Run: headless pygame with SDL's dummy video driver; simulated clock (each Clock.tick advances the game by its frame time, no real sleeping); random seed 0; keys injected as events and as key.get_pressed() state; mouse plan: one left click at the window centre at the start of phase 2, then a move to the lower-right quarter at the start of phase 3.
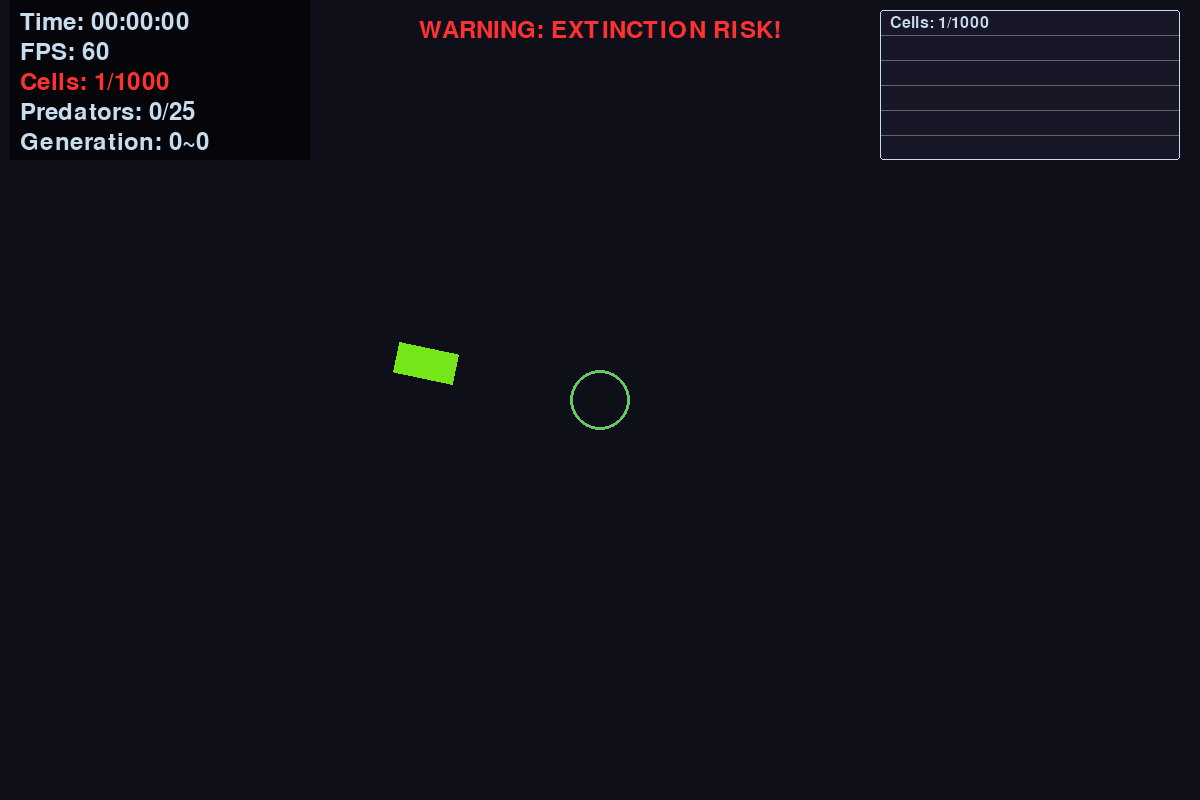
Frame 1 of 4 · flips 1–60 · no input
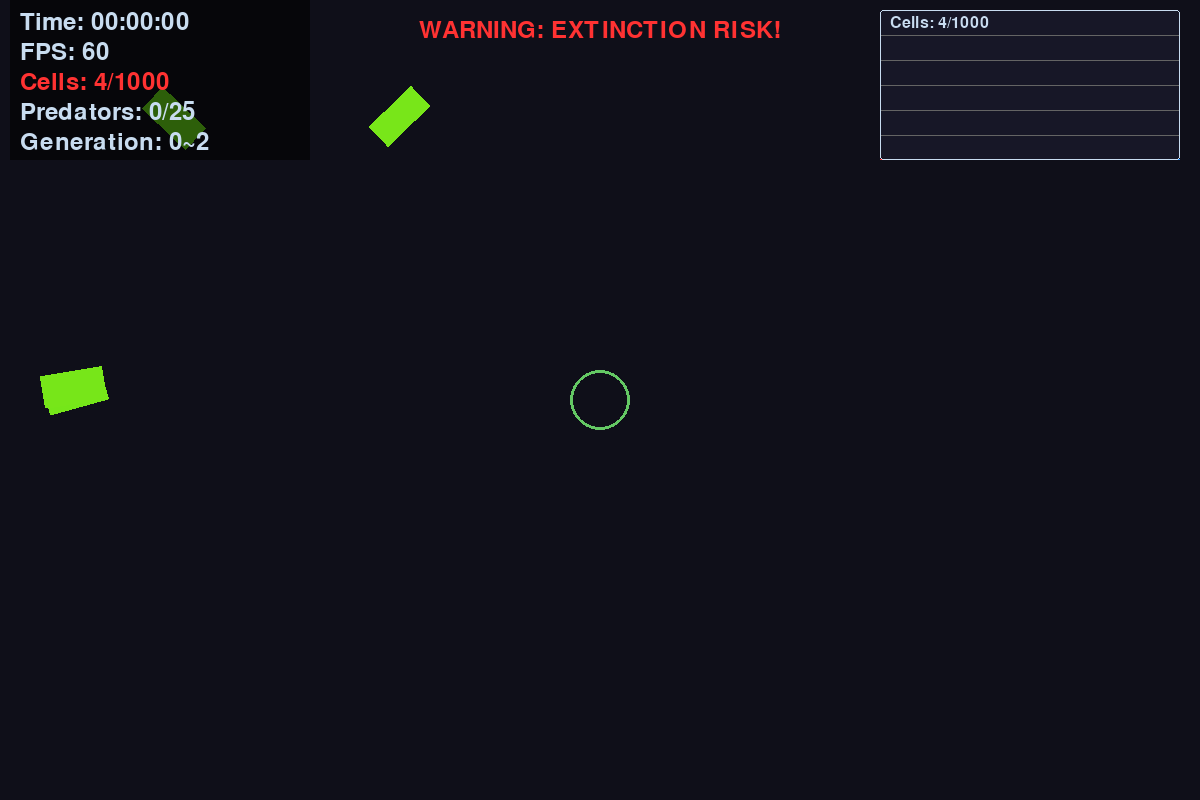
Frame 2 of 4 · flips 61–180 · clicked the window centre · tapped SPACE, RETURN · held RIGHT (→), D
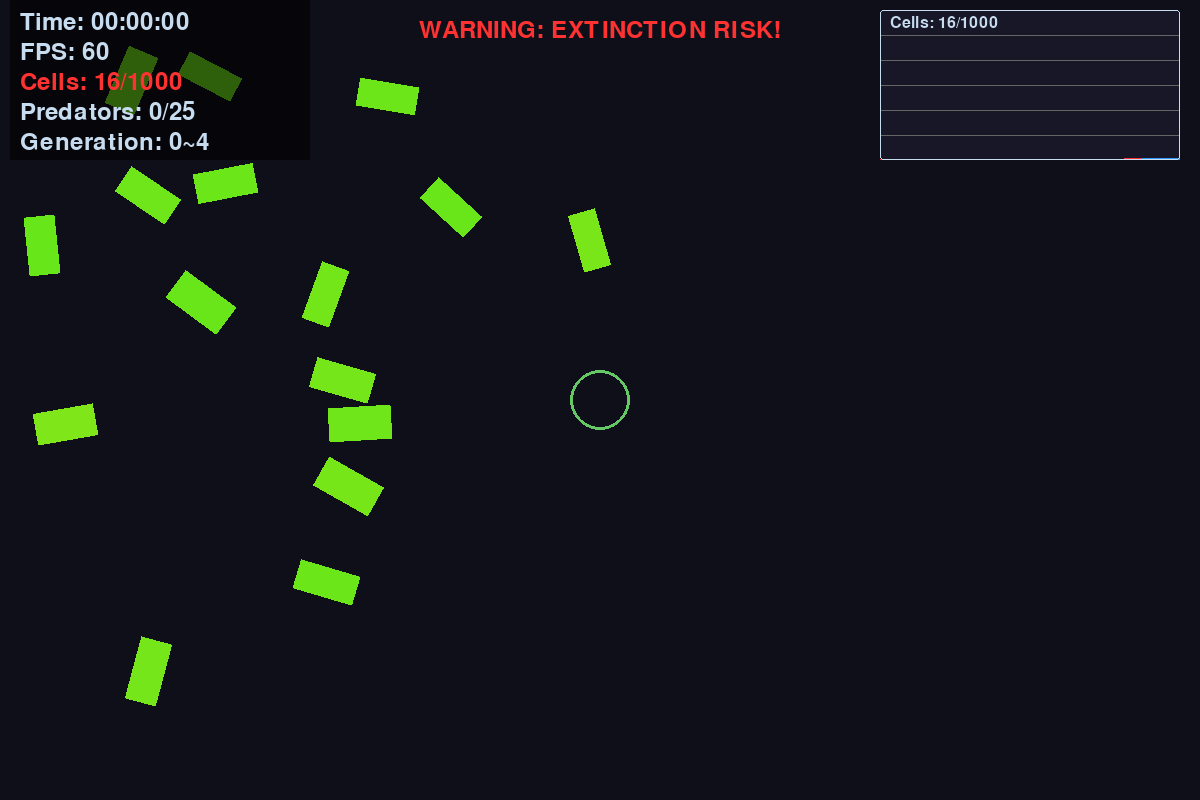
Frame 3 of 4 · flips 181–300 · moved the mouse to the lower-right quarter · held DOWN (↓), S
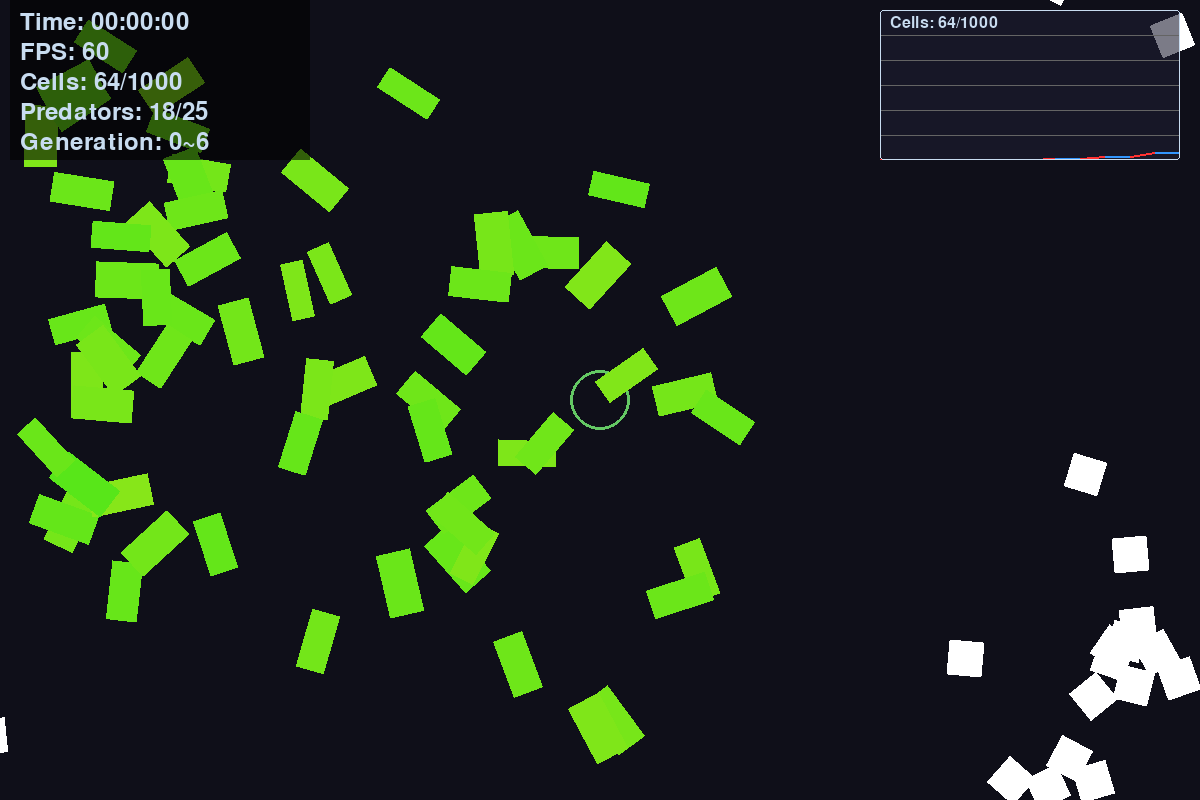
Frame 4 of 4 · flips 301–420 · held LEFT (←), A, UP (↑), W

The pygame program that drew these frames:

import pygame
import random
import math
from datetime import datetime
from pygame.math import Vector2
import heapq

# 게임 화면 설정
WIDTH, HEIGHT = 1200, 800
MAX_CELLS = 1000
MAX_PREDATORS = 25
SAFE_ZONE_RADIUS = 30
SPLIT_INTERVAL = 1.0
PREDATOR_SPAWN_DELAY = 6
PREDATOR_MAX_SPEED = 200
GRID_SIZE = 100
EXTINCTION_THRESHOLD = 50  # 멸종 위기 임계값

# Pygame 초기화
pygame.init()
screen = pygame.display.set_mode((WIDTH, HEIGHT))
clock = pygame.time.Clock()

# 폰트 및 색상 정의
font = pygame.font.Font(None, 36)
font_small = pygame.font.Font(None, 24)
COLORS = {
    "background": (15, 15, 25),
    "safe_zone": (100, 200, 100),
    "hud": (200, 220, 240),
    "tooltip_bg": (30, 30, 50, 200),
    "graph_increase": (255, 50, 50),
    "graph_decrease": (50, 150, 255),
    "graph_line": (100, 100, 100),
    "graph_bg": (30, 30, 50, 150),
    "predator": (255, 255, 255)
}

class ParticlePool:
    def __init__(self, max_particles=1000):
        self.pool = [Particle((0,0), (0,0,0)) for _ in range(max_particles)]
        self.free = list(range(max_particles))
        heapq.heapify(self.free)
        
    def add(self, pos, color, speed_multiplier=1.0):
        if self.free:
            idx = heapq.heappop(self.free)
            self.pool[idx].reset(pos, color, speed_multiplier)
            return True
        return False
    
    def update(self, dt):
        for idx, p in enumerate(self.pool):
            if p.active:
                if not p.update(dt):
                    p.active = False
                    heapq.heappush(self.free, idx)
    
    def draw(self, surface):
        for p in self.pool:
            if p.active: 
                p.draw(surface)

class Particle:
    def __init__(self, pos, color):
        self.reset(pos, color)
        
    def reset(self, pos, color, speed_multiplier=1.0):
        self.pos = Vector2(pos)
        self.vel = Vector2(
            random.uniform(-300, 300) * speed_multiplier,
            random.uniform(-300, 300) * speed_multiplier
        )
        self.color = color
        self.lifespan = random.uniform(0.1, 0.5)
        self.age = 0.0
        self.size = 1
        self.active = True

    def update(self, dt):
        self.age += dt
        self.pos += self.vel * dt
        self.vel *= 0.97
        return self.age < self.lifespan

    def draw(self, surface):
        alpha = 255 * (1 - self.age/self.lifespan)
        pygame.draw.circle(surface, self.color + (int(alpha),), (int(self.pos.x), int(self.pos.y)), self.size)

class SpatialGrid:
    def __init__(self, cell_size):
        self.cell_size = cell_size
        self.grid = {}
        
    def clear(self):
        self.grid.clear()
        
    def add(self, obj):
        x, y = int(obj.pos.x//self.cell_size), int(obj.pos.y//self.cell_size)
        if (x, y) not in self.grid: 
            self.grid[(x, y)] = []
        self.grid[(x, y)].append(obj)
        
    def get_nearby(self, obj, radius):
        cells = set()
        cx = int(obj.pos.x // self.cell_size)
        cy = int(obj.pos.y // self.cell_size)
        search_range = int(math.ceil(radius / self.cell_size))
        
        for x in range(cx - search_range, cx + search_range + 1):
            for y in range(cy - search_range, cy + search_range + 1):
                if (x, y) in self.grid: 
                    cells.update(self.grid[(x, y)])
        return cells

def hsl_to_rgb(h, s, l):
    h = h % 360
    s = max(0, min(100, s)) / 100.0
    l = max(0, min(100, l)) / 100.0
    
    c = (1 - abs(2 * l - 1)) * s
    x = c * (1 - abs((h / 60) % 2 - 1))
    m = l - c/2
    
    if 0 <= h < 60: r, g, b = c, x, 0
    elif 60 <= h < 120: r, g, b = x, c, 0
    elif 120 <= h < 180: r, g, b = 0, c, x
    elif 180 <= h < 240: r, g, b = 0, x, c
    elif 240 <= h < 300: r, g, b = x, 0, c
    else: r, g, b = c, 0, x
    
    return (
        round((r + m) * 255),
        round((g + m) * 255),
        round((b + m) * 255)
    )

class Cell:
    def __init__(self, generation=0, genes=None, pos=None):
        self.generation = generation
        self.pos = pos if pos else Vector2(WIDTH//2, HEIGHT//2)
        self.genes = genes or self._init_genes()
        self.direction = Vector2(0, -1).rotate(random.uniform(0, 360))
        self.dir_timer = 0.0
        self.rotated_image_cache = {}
        self._apply_genes()

    def _init_genes(self):
        return {
            'size': {
                'length': {
                    'value': random.uniform(45, 65),  # 기본 길이 (45~65px)
                    'mutation_rate': 1.8  # ±1.8% 세대당 변동
                },
                'width_ratio': {
                    'value': random.uniform(0.25, 0.6),  # 길이 대비 너비 비율 
                    'mutation_rate': 0.03  # ±0.03% 변동 (안정적 형태 유지)
                }
            },
            'speed': {
                'value': random.uniform(160, 220),  # 초기 속도 (160~220px/s)
                'mutation_rate': 6.0  # ±6.0% 변동 (적극적인 속도 진화)
            },
            'color': {
                'hue': {
                    'value': random.uniform(0, 360),  # 0~360도 색상각
                    'mutation_rate': 3.5  # ±3.5도 변동 (시각적 다양성)
                },
                'saturation': {  # 채도 고정
                    'value': 80, 
                    'mutation_rate': 0.0
                },
                'lightness': {  # 명도 고정
                    'value': 50, 
                    'mutation_rate': 0.0
                }
            },
            'direction_change': {
                'interval': {
                    'value': random.uniform(0.8, 1.5),  # 방향전환 주기 (0.8~1.5초)
                    'mutation_rate': 0.12  # ±0.12초 변동 (적당한 행동 변화)
                }
            },
            'mutation_rate': {  # 변이율 자체의 변이 설정
                'value': random.uniform(0.15, 0.25),  # 초기 변이율 (15~25%)
                'mutation_rate': 0.008  # ±0.008% 변동 (변이율 급변 방지)
            }
        }

    def _apply_genes(self):
        genes = self.genes
        self.length = max(3, genes['size']['length']['value'])
        self.width = max(3, self.length * genes['size']['width_ratio']['value'])
        self.speed = abs(genes['speed']['value'])
        h = genes['color']['hue']['value']
        s = genes['color']['saturation']['value']
        l = genes['color']['lightness']['value']
        self.color = hsl_to_rgb(h, s, l)
        self.collision_radius = self.length * 0.6
        self.angle = math.degrees(math.atan2(-self.direction.y, self.direction.x)) - 90
        genes['direction_change']['interval']['value'] = max(0.01, genes['direction_change']['interval']['value'])

    def mutate_gene(self, gene):
        if isinstance(gene, dict):
            mutation = gene['mutation_rate'] * random.uniform(-1, 1)
            return gene['value'] + mutation
        return gene

    def create_child_genes(self):
        new_genes = {}
        for category, genes in self.genes.items():
            if isinstance(genes, dict) and 'value' in genes:
                new_genes[category] = {
                    'value': self.mutate_gene(genes),
                    'mutation_rate': genes['mutation_rate']
                }
            else:
                new_genes[category] = {}
                for sub_gene, params in genes.items():
                    new_genes[category][sub_gene] = {
                        'value': self.mutate_gene(params),
                        'mutation_rate': params['mutation_rate']
                    }
        return new_genes

    def update(self, dt):
        self.dir_timer += dt
        if self.dir_timer >= self.genes['direction_change']['interval']['value']:
            angle = random.uniform(-30, 30)
            self.direction = self.direction.rotate(angle)
            self.dir_timer = 0
            self.angle = math.degrees(math.atan2(-self.direction.y, self.direction.x)) - 90

        next_pos = self.pos + self.direction * self.speed * dt
        if next_pos.x - self.collision_radius < 0:
            next_pos.x = self.collision_radius
            self.direction.x *= -1
            self.angle = math.degrees(math.atan2(-self.direction.y, self.direction.x)) - 90
        elif next_pos.x + self.collision_radius > WIDTH:
            next_pos.x = WIDTH - self.collision_radius
            self.direction.x *= -1
            self.angle = math.degrees(math.atan2(-self.direction.y, self.direction.x)) - 90

        if next_pos.y - self.collision_radius < 0:
            next_pos.y = self.collision_radius
            self.direction.y *= -1
            self.angle = math.degrees(math.atan2(-self.direction.y, self.direction.x)) - 90
        elif next_pos.y + self.collision_radius > HEIGHT:
            next_pos.y = HEIGHT - self.collision_radius
            self.direction.y *= -1
            self.angle = math.degrees(math.atan2(-self.direction.y, self.direction.x)) - 90

        self.pos = Vector2(
            max(self.collision_radius, min(WIDTH - self.collision_radius, next_pos.x)),
            max(self.collision_radius, min(HEIGHT - self.collision_radius, next_pos.y))
        )

    def draw(self, surface):
        width = int(self.width)
        length = int(self.length)
        angle = round(self.angle * 2) / 2

        if angle not in self.rotated_image_cache:
            base = pygame.Surface((width, length), pygame.SRCALPHA)
            pygame.draw.rect(base, self.color, (0, 0, width, length))
            self.rotated_image_cache[angle] = pygame.transform.rotate(base, angle)
        
        image = self.rotated_image_cache[angle]
        rect = image.get_rect(center=self.pos)
        surface.blit(image, rect.topleft)

    def split(self, mode="self"):
        children = []
        count = 2 if mode == "death" else 1
        offset_range = 5  # 분열 시 위치 오프셋 범위

        for _ in range(count):
            child = Cell(
                generation=self.generation + 1,
                genes=self.create_child_genes(),
                pos=self.pos + Vector2(
                    random.uniform(-offset_range, offset_range),
                    random.uniform(-offset_range, offset_range)
                )
            )
            child.pos.x = max(child.collision_radius, min(WIDTH - child.collision_radius, child.pos.x))
            child.pos.y = max(child.collision_radius, min(HEIGHT - child.collision_radius, child.pos.y))
            children.append(child)
        return children

    def get_info(self):
        return [
            f"Generation: {self.generation}",
            f"Length: {self.length:.2f}px (Δ{self.genes['size']['length']['mutation_rate']*100:.1f}%)",
            f"Width: {self.width:.2f}px ({self.genes['size']['width_ratio']['value']*100:.1f}%)",
            f"Speed: {self.speed:.2f}px/s (Δ{self.genes['speed']['mutation_rate']*100:.1f}%)",
            f"Dir Change: {self.genes['direction_change']['interval']['value']:.2f}s (Δ{self.genes['direction_change']['interval']['mutation_rate']*100:.1f}%)",
            f"Color HSL: ({self.genes['color']['hue']['value']:.0f}°, "
            f"{self.genes['color']['saturation']['value']}%, "
            f"{self.genes['color']['lightness']['value']}%)",
            f"Mutation Rate: {self.genes['mutation_rate']['value']*100:.1f}%",
            f"Collision Radius: {self.collision_radius:.1f}px"
        ]

class Predator:
    __slots__ = ['pos', 'vel', 'size', 'color', 'collision_radius', 
                'safe_zone_pos', 'safe_zone_radius', 'angle', 'rotated_image_cache',
                'direction', 'dir_timer', 'direction_change_interval']

    def __init__(self, pos):
        self.pos = Vector2(pos)
        self.direction = Vector2(0, -1).rotate(random.uniform(0, 360)).normalize()
        self.vel = self.direction * PREDATOR_MAX_SPEED
        self.size = 35
        self.color = COLORS["predator"]
        self.collision_radius = self.size * 0.6
        self.safe_zone_pos = Vector2(WIDTH//2, HEIGHT//2)
        self.safe_zone_radius = SAFE_ZONE_RADIUS
        self.rotated_image_cache = {}
        self.angle = 0.0
        self.dir_timer = 0.0
        self.direction_change_interval = random.uniform(1.0, 3.0)  # 1~3초 간격으로 방향 변경

    def update(self, dt):
        # 주기적 방향 변경
        self.dir_timer += dt
        if self.dir_timer >= self.direction_change_interval:
            self.direction = self.direction.rotate(random.uniform(-30, 30))  # -30~30도 회전
            self.vel = self.direction * PREDATOR_MAX_SPEED
            self.dir_timer = 0
            self.direction_change_interval = random.uniform(0.0, 3.0)  # 0~3초 간격으로 방향 변경

        # 안전 구역 반발
        safe_dist = self.pos.distance_to(self.safe_zone_pos)
        min_allowed_dist = self.safe_zone_radius + self.collision_radius

        if safe_dist < min_allowed_dist:
            # 반발 방향 계산 및 위치 보정
            repel_dir = (self.pos - self.safe_zone_pos).normalize()
            self.direction = self.direction.reflect(repel_dir)
            self.vel = self.direction * PREDATOR_MAX_SPEED * 1.2
            
            # 위치 강제 조정 (중첩 방지)
            overlap = min_allowed_dist - safe_dist
            self.pos += repel_dir * (overlap + 5)  # 5px 추가 여유

        # 화면 순환 이동 (벽 통과 구현)
        self.pos += self.vel * dt
        
        # X축 순환
        if self.pos.x < -self.collision_radius: self.pos.x = WIDTH + self.collision_radius
        elif self.pos.x > WIDTH + self.collision_radius: self.pos.x = -self.collision_radius

        # Y축 순환
        if self.pos.y < -self.collision_radius: self.pos.y = HEIGHT + self.collision_radius
        elif self.pos.y > HEIGHT + self.collision_radius: self.pos.y = -self.collision_radius

        # 화면 경계 내 위치 보정 (선택적)
        self.pos.x = max(-self.collision_radius, min(WIDTH + self.collision_radius, self.pos.x))
        self.pos.y = max(-self.collision_radius, min(HEIGHT + self.collision_radius, self.pos.y))

    def draw(self, surface):
        self.angle = math.degrees(math.atan2(-self.direction.y, self.direction.x)) - 90
        angle = round(self.angle * 2) / 2
        
        if angle not in self.rotated_image_cache:
            base = pygame.Surface((self.size, self.size), pygame.SRCALPHA)
            pygame.draw.rect(base, self.color, (0, 0, self.size, self.size))
            self.rotated_image_cache[angle] = pygame.transform.rotate(base, angle)
        
        image = self.rotated_image_cache[angle]
        rect = image.get_rect(center=self.pos)
        surface.blit(image, rect.topleft)

def main():
    cells = [Cell()]
    predators = []
    particle_pool = ParticlePool(max_particles=5000)
    start_time = datetime.now()
    game_start_time = pygame.time.get_ticks() / 1000
    split_timer = 0.0
    graph_data = []
    graph_timer = 0.0
    graph_delay = 0.5  # 그래프 업데이트 주기 (0.5초)
    max_graph_points = 100  # 최대 표시 데이터 포인트 수
    graph_rect = pygame.Rect(WIDTH-320, 10, 300, 150)  # 그래프 위치 및 크기    
    grid = SpatialGrid(GRID_SIZE)

    running = True
    while running:
        dt = clock.tick() / 1000
        current_time = pygame.time.get_ticks() / 1000
        graph_timer += dt

        # 이벤트 처리
        for event in pygame.event.get():
            if event.type == pygame.QUIT: 
                running = False

        # 분열 로직 (일반 분열)
        split_timer += dt
        if split_timer >= SPLIT_INTERVAL:
            split_timer = 0
            current_count = len(cells)
            if current_count < MAX_CELLS:
                available = MAX_CELLS - current_count
                split_candidates = random.sample(cells, min(len(cells), available))
                new_children = []
                
                for cell in split_candidates:
                    new_children.extend(cell.split(mode="self"))
                    if len(new_children) >= available:
                        break
                
                cells.extend(new_children[:available])

        # 세대 기반 분열 (death 모드)
        if cells:
            max_gen = max(c.generation for c in cells)
            split_cells = [c for c in cells if c.generation + 10 < max_gen] # 10세대 초과 세포 추출
            available = MAX_CELLS - len(cells)
            max_splits = min(len(split_cells), available)
            
            for cell in split_cells[:max_splits]:
                new_children = cell.split(mode="death")
                cells.extend(new_children)
                cells.remove(cell)
                if len(cells) >= MAX_CELLS: break

        # 포식자 생성
        if current_time - game_start_time >= PREDATOR_SPAWN_DELAY:
            if len(predators) < MAX_PREDATORS and random.random() < 0.5:
                spawn_pos = Vector2(
                    random.randint(WIDTH-200, WIDTH-50),
                    random.randint(HEIGHT-200, HEIGHT-50)
                )
                predators.append(Predator(spawn_pos))

        # 세포 업데이트
        for cell in cells[:]:
            cell.update(dt)
            if (cell.pos.x < -cell.collision_radius or 
                cell.pos.x > WIDTH + cell.collision_radius or
                cell.pos.y < -cell.collision_radius or 
                cell.pos.y > HEIGHT + cell.collision_radius):
                cells.remove(cell)

        # 포식자 업데이트
        for predator in predators:
            predator.update(dt)

        # 충돌 처리
        dead_cells = []
        grid.clear()
        for cell in cells: grid.add(cell)
        
        for predator in predators:
            nearby = grid.get_nearby(predator, predator.collision_radius + 50)
            for cell in nearby:
                if cell.pos.distance_to(predator.pos) <= cell.collision_radius + predator.collision_radius:
                    if cell not in dead_cells:
                        dead_cells.append(cell)
                        for _ in range(5):
                            particle_pool.add(cell.pos, cell.color)
        
        cells = [c for c in cells if c not in dead_cells]
        cells = cells[:MAX_CELLS]  # 최종 안전장치
        
        # 마우스 위치 추적 및 툴팁 대상 세포 찾기
        mouse_pos = Vector2(pygame.mouse.get_pos())
        hovered_cell = None
        for cell in cells:
            if cell.pos.distance_to(mouse_pos) < cell.collision_radius:
                hovered_cell = cell
                break
        
        # 렌더링
        screen.fill(COLORS["background"]) # 배경 초기화
        pygame.draw.circle(screen, COLORS["safe_zone"], (WIDTH//2, HEIGHT//2), SAFE_ZONE_RADIUS, 3)

        # 세포 & 포식자 렌더링
        for cell in cells: cell.draw(screen)
        for predator in predators: predator.draw(screen)
        particle_pool.update(dt)
        particle_pool.draw(screen)

        # 멸종 위기 경고 메시지
        if len(cells) < EXTINCTION_THRESHOLD:
            warning_text = font.render("WARNING: EXTINCTION RISK!", True, (255, 50, 50))
            if len(cells) == 0:
                warning_text = font.render("EXTINCTION! GAME OVER!", True, (255, 50, 50))
            warning_rect = warning_text.get_rect(center=(WIDTH // 2, 30))
            screen.blit(warning_text, warning_rect)

        # 그래프 데이터 업데이트
        if graph_timer >= graph_delay:
            graph_timer = 0
            graph_data.append(len(cells))
            if len(graph_data) > max_graph_points: graph_data = graph_data[-max_graph_points:]
        
        # === 그래프 렌더링 ===
        graph_surface = pygame.Surface((graph_rect.width, graph_rect.height), pygame.SRCALPHA)
        graph_surface.fill(COLORS["graph_bg"])
        
        # 그리드 라인
        max_y = MAX_CELLS * 1.2
        grid_steps = list(range(0, int(max_y), 200))
        for y in grid_steps:
            y_pos = graph_rect.height - (y/max_y * graph_rect.height)
            pygame.draw.line(graph_surface, COLORS["graph_line"], (0, y_pos), (graph_rect.width, y_pos), 1)

        # 데이터 라인
        if len(graph_data) >= 2:
            x_step = graph_rect.width / (len(graph_data)-1)
            points = []
            for i, v in enumerate(graph_data):
                x = i * x_step
                y = graph_rect.height - (v/max_y * graph_rect.height)
                points.append((x, y))

            for i in range(1, len(points)):
                prev = points[i-1]
                curr = points[i]
                color = COLORS["graph_increase"] if graph_data[i] > graph_data[i-1] else COLORS["graph_decrease"]
                pygame.draw.line(graph_surface, color, prev, curr, 2)

        # 현재 값 텍스트
        value_text = font_small.render(f"Cells: {len(cells)}/{MAX_CELLS}", True, COLORS["hud"])
        graph_surface.blit(value_text, (10, 5))
        
        # 메인 화면에 그래프 적용
        screen.blit(graph_surface, graph_rect.topleft)
        pygame.draw.rect(screen, COLORS["hud"], graph_rect, 1, border_radius=3)

        # 툴팁 렌더링
        if hovered_cell:
            info_lines = hovered_cell.get_info()
            tooltip_width = 270
            tooltip_height = 15 + len(info_lines)*20
            tooltip_surface = pygame.Surface((tooltip_width, tooltip_height), pygame.SRCALPHA)
            tooltip_surface.fill(COLORS["tooltip_bg"])
            
            # 삼각형 포인터
            pygame.draw.polygon(tooltip_surface, COLORS["tooltip_bg"], [(15, 5), (25, 15), (5, 15)])
            
            # 텍스트 렌더링
            for i, line in enumerate(info_lines):
                text = font_small.render(line, True, COLORS["hud"])
                tooltip_surface.blit(text, (10, 10 + i*20))
            
            # 화면에 배치
            tooltip_pos = mouse_pos + Vector2(20, 20)
            tooltip_pos.x = min(tooltip_pos.x, WIDTH - tooltip_width)
            tooltip_pos.y = min(tooltip_pos.y, HEIGHT - tooltip_height)
            screen.blit(tooltip_surface, tooltip_pos)

        # HUD 표시
        elapsed = datetime.now() - start_time
        total_seconds = int(elapsed.total_seconds())
        hours = total_seconds // 3600
        minutes = (total_seconds % 3600) // 60
        seconds = total_seconds % 60
        gen_range = (
            f"{min(c.generation for c in cells)}~{max(c.generation for c in cells)}"
            if cells else "0~0"
        )
        hud_text = [
            f"Time: {hours:02}:{minutes:02}:{seconds:02}",
            f'FPS: {int(clock.get_fps())}',
            f"Cells: {len(cells)}/{MAX_CELLS}",
            f"Predators: {len(predators)}/{MAX_PREDATORS}",
            f"Generation: {gen_range}"
        ]
        
        hud_bg = pygame.Surface((300, 160), pygame.SRCALPHA)
        hud_bg.fill((0, 0, 0, 150))
        screen.blit(hud_bg, (10, 0))
        
        for i, text in enumerate(hud_text):
            color = COLORS["graph_increase"] if "Cells" in text and len(cells) <= EXTINCTION_THRESHOLD else COLORS["hud"]
            screen.blit(font.render(text, True, color), (20, 10 + i*30))

        pygame.display.flip()

    pygame.quit()

if __name__ == "__main__":
    main()
